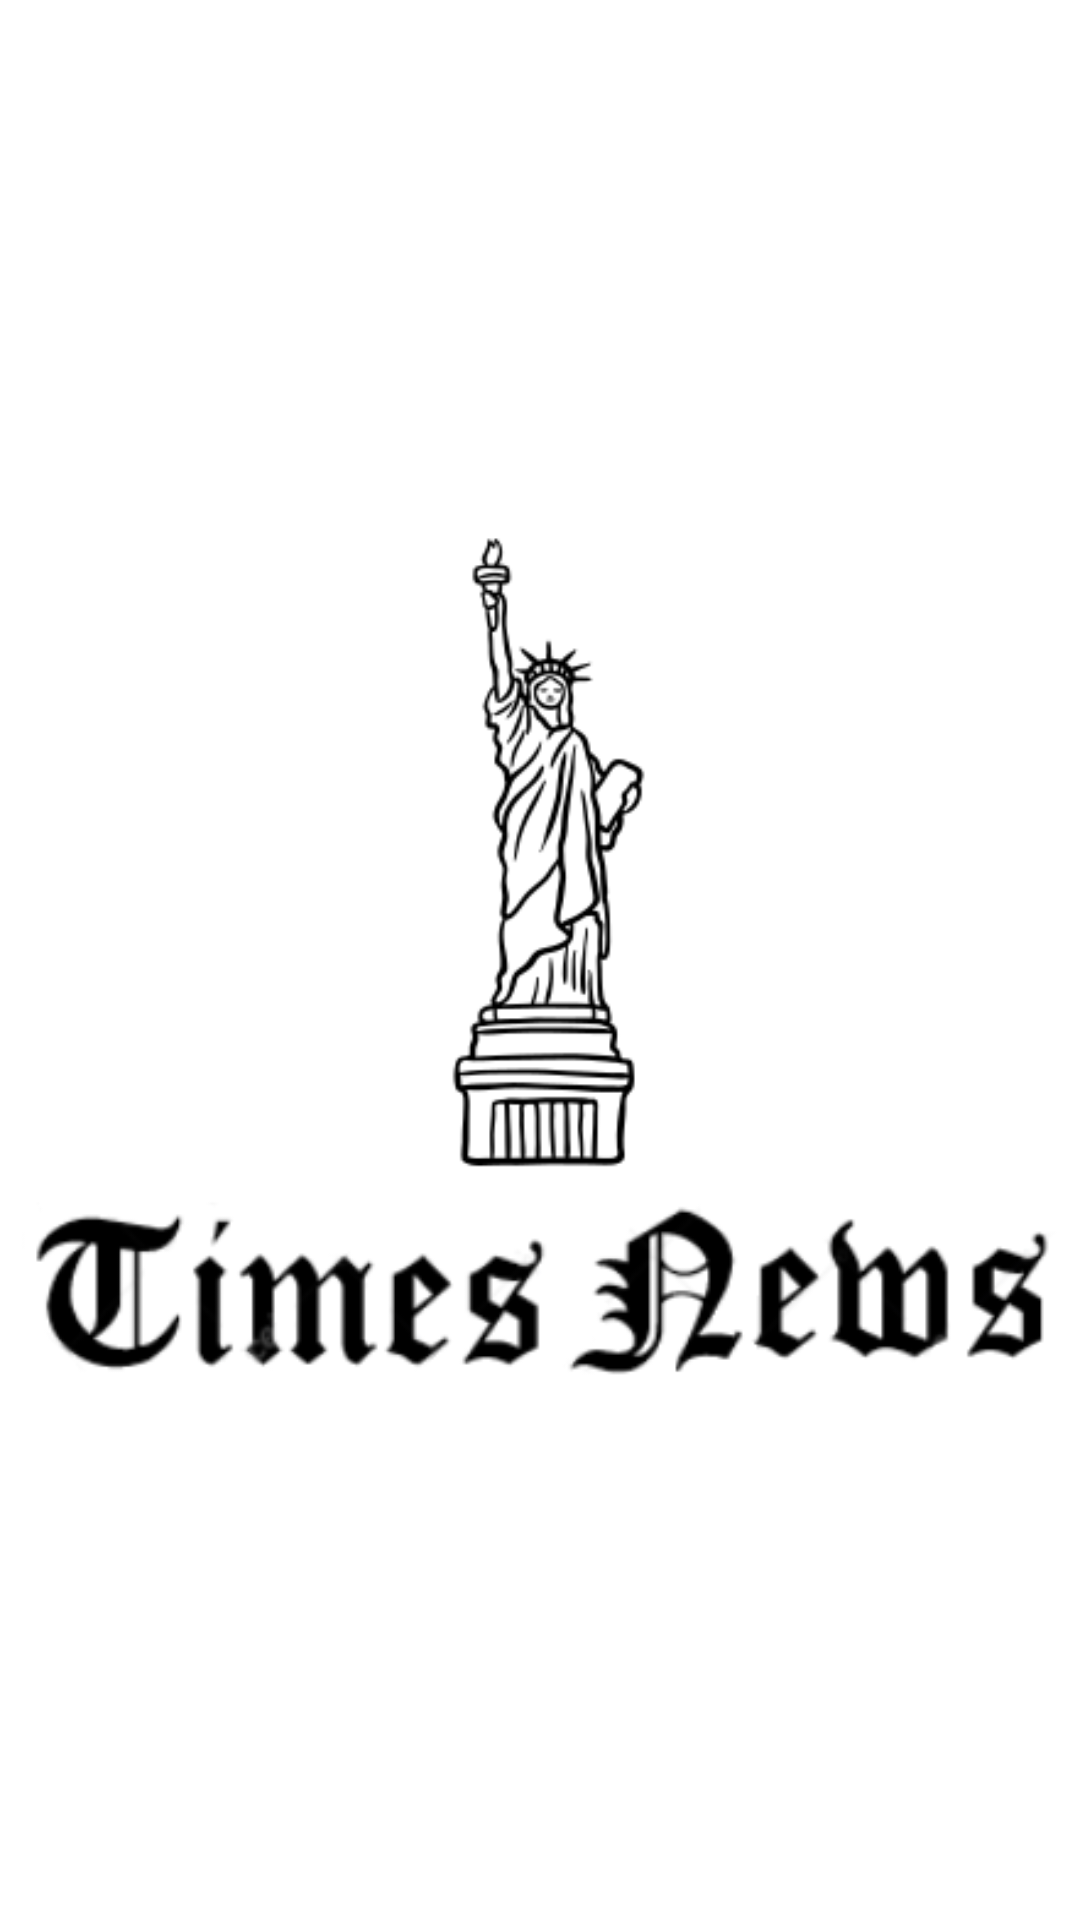

This screen was rendered from an Android layout file. Write that file and the resources it references.
<!-- AndroidManifest.xml: application theme Theme.TimesNews -->
<!-- res/layout/activity_splash.xml -->
<?xml version="1.0" encoding="utf-8"?>
<androidx.constraintlayout.widget.ConstraintLayout xmlns:android="http://schemas.android.com/apk/res/android"
    xmlns:app="http://schemas.android.com/apk/res-auto"
    android:layout_width="match_parent"
    android:layout_height="match_parent">

    <ImageView
        android:id="@+id/app_logo"
        android:layout_width="@dimen/app_logo"
        android:layout_height="@dimen/app_logo"
        android:src="@drawable/app_logo"
        app:layout_constraintBottom_toBottomOf="parent"
        app:layout_constraintEnd_toEndOf="parent"
        app:layout_constraintStart_toStartOf="parent"
        app:layout_constraintTop_toTopOf="parent" />

</androidx.constraintlayout.widget.ConstraintLayout>
<!-- resources referenced by this layout -->
<resources>
  <!-- drawable app_logo: png bitmap (drawable, 35555 bytes) -->
  <style name="Theme.TimesNews" parent="Theme.MaterialComponents.DayNight.DarkActionBar">
          
          <item name="colorPrimary">@color/purple_500</item>
          <item name="colorPrimaryVariant">@color/purple_700</item>
          <item name="colorOnPrimary">@color/white</item>
          
          <item name="colorSecondary">@color/teal_200</item>
          <item name="colorSecondaryVariant">@color/teal_700</item>
          <item name="colorOnSecondary">@color/black</item>
          
          <item name="android:statusBarColor">?attr/colorPrimaryVariant</item>
          
      </style>
  <color name="purple_500">#FF6200EE</color>
  <color name="purple_700">#FF3700B3</color>
  <color name="white">#FFFFFFFF</color>
  <color name="teal_200">#FF03DAC5</color>
  <color name="teal_700">#FF018786</color>
  <color name="black">#FF000000</color>
</resources>
